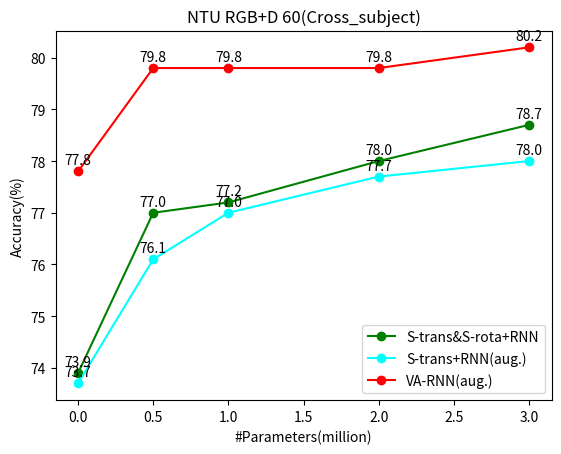

Python code for this plot:
import matplotlib.pyplot as plt

#绘制折线对比图

# 数据
x = [0.0, 0.5, 1.0, 2.0, 3.0]
y1 = [73.9, 77.0, 77.2, 78.0, 78.7]
y2 = [73.7, 76.1, 77.0, 77.7, 78.0]
y3 = [77.8, 79.8, 79.8, 79.8, 80.2]

# 创建图形
fig, ax = plt.subplots()

# 绘制折线图
ax.plot(x, y1, '-o', label='S-trans&S-rota+RNN', color='green')
ax.plot(x, y2, '-o', label='S-trans+RNN(aug.)', color='cyan')
ax.plot(x, y3, '-o', label='VA-RNN(aug.)', color='red')

# 添加数据点注释
for i, txt in enumerate(y1):
    ax.annotate(f'{txt}', (x[i], y1[i]), textcoords="offset points", xytext=(0,5), ha='center')
for i, txt in enumerate(y2):
    ax.annotate(f'{txt}', (x[i], y2[i]), textcoords="offset points", xytext=(0,5), ha='center')
for i, txt in enumerate(y3):
    ax.annotate(f'{txt}', (x[i], y3[i]), textcoords="offset points", xytext=(0,5), ha='center')

# 设置标题和标签
ax.set_title('NTU RGB+D 60(Cross_subject)')
ax.set_xlabel('#Parameters(million)')
ax.set_ylabel('Accuracy(%)')

# 添加图例
ax.legend()

# 保存图形
plt.savefig('./nturgbd60_cross_sbuject.png', format='png')

# 显示图形
plt.show()
